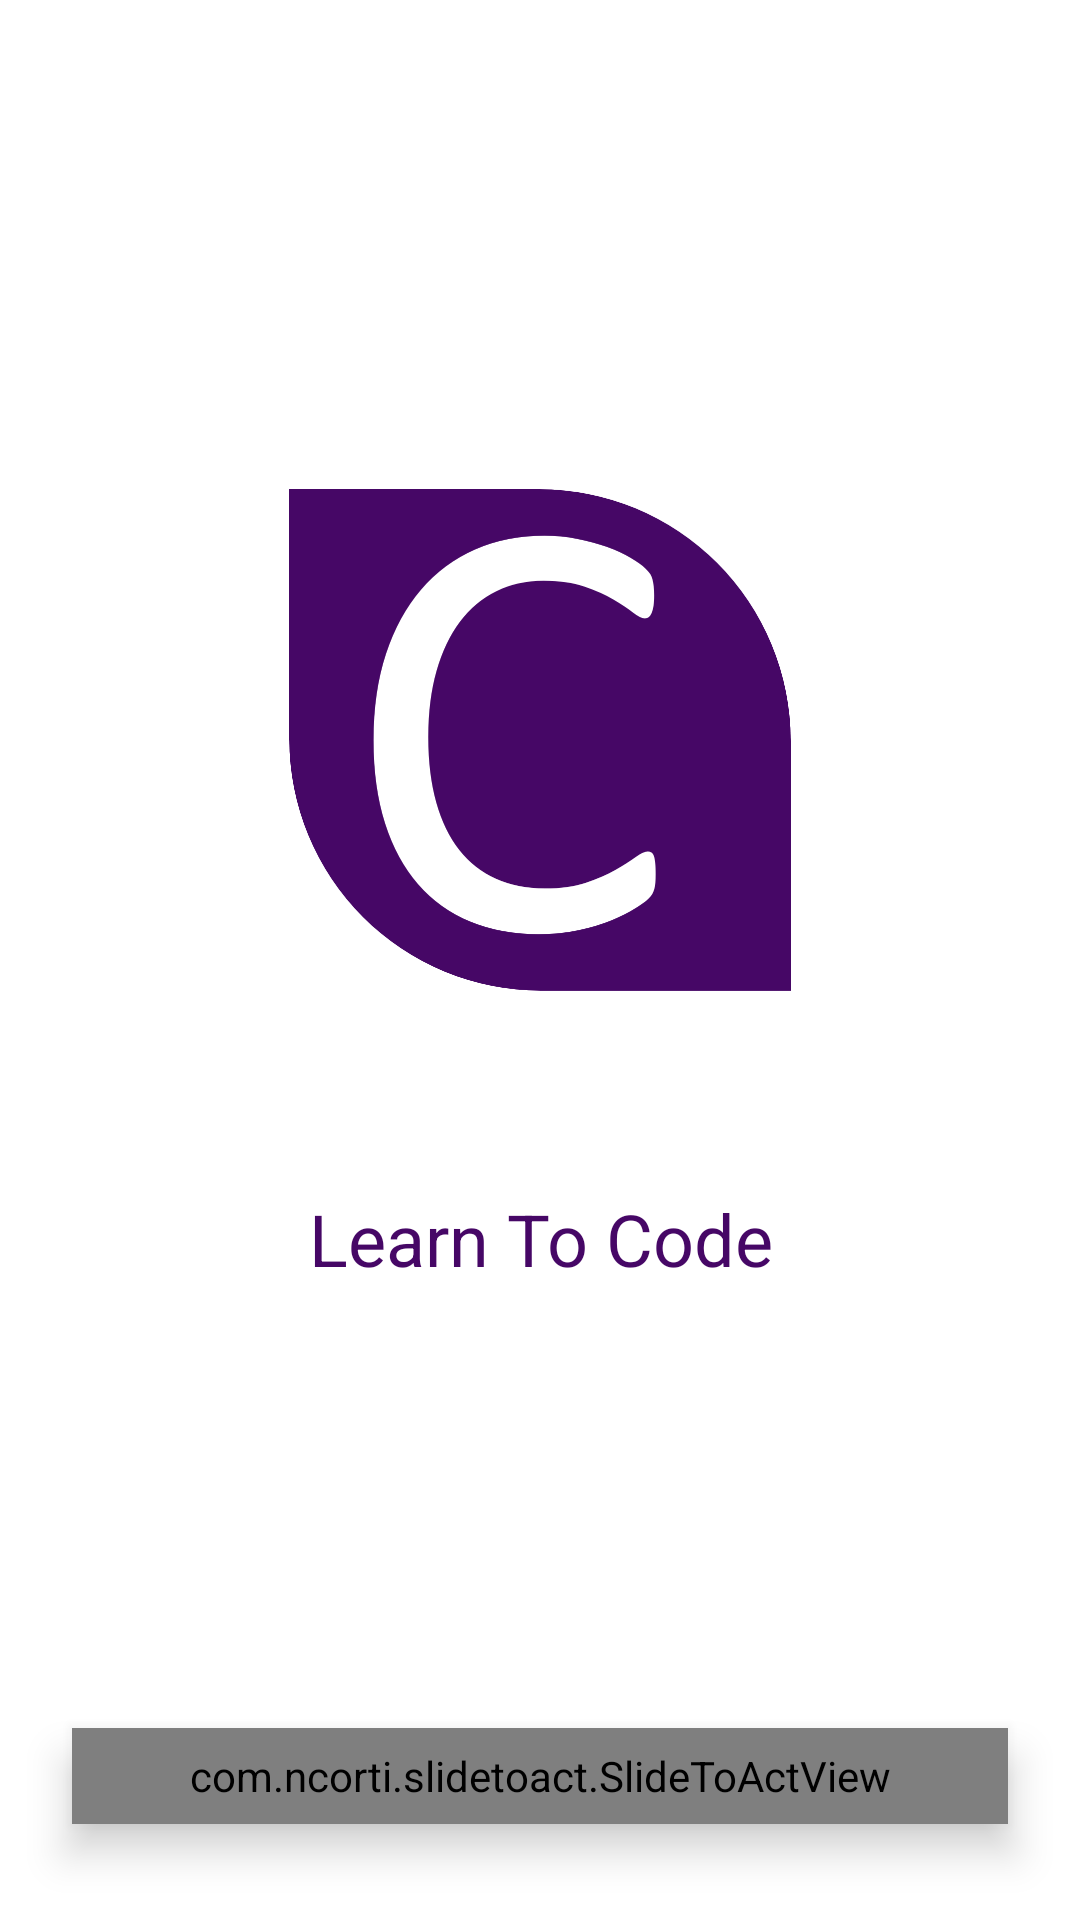

The Android layout XML behind this screen, and the referenced resources:
<!-- AndroidManifest.xml: application theme Theme.ProgrammingChamp -->
<!-- res/layout/splash_activity.xml -->
<?xml version="1.0" encoding="utf-8"?>
<LinearLayout xmlns:android="http://schemas.android.com/apk/res/android"
    xmlns:tools="http://schemas.android.com/tools"
    xmlns:app="http://schemas.android.com/apk/res-auto"
    android:orientation="vertical"
    android:layout_gravity="center"
    android:gravity="center"
    android:layout_width="match_parent"
    android:layout_height="match_parent">

    <View
        android:layout_width="match_parent"
        android:layout_height="0dp"
        android:layout_weight="1"/>


    <ImageView
        android:layout_width="250dp"
        android:layout_gravity="center"
        android:layout_height="250dp"
        android:src="@drawable/logo_main"
        android:layout_centerInParent="true"/>

    <TextView
        android:layout_width="match_parent"
        android:layout_height="wrap_content"
        android:layout_margin="32dp"
        android:textSize="24dp"
        android:gravity="center"
        android:textColor="#460766"
        android:fontFamily="sans-serif"
        android:text="Learn To Code"/>

    <Button
        android:id="@+id/bt_start_splash"
        android:visibility="gone"
        android:layout_width="match_parent"
        android:layout_height="wrap_content"
        android:background="@color/purple_200"
        android:text="@string/start"
        android:drawableTint="@color/white"
        android:drawableEnd="@drawable/ic_baseline_not_started_24"
        android:layout_margin="64dp"
        android:layout_alignParentBottom="true"
        tools:targetApi="m"
        android:drawableRight="@drawable/ic_baseline_not_started_24" />

    <View
        android:layout_width="match_parent"
        android:layout_height="0dp"
        android:layout_weight="1"/>



    <com.ncorti.slidetoact.SlideToActView
        android:id="@+id/slide_view"
        android:layout_width="match_parent"
        app:complete_icon="@drawable/ic_baseline_not_started_24"
        android:layout_height="32dp"
        app:bump_vibration="50"
        android:elevation="8dp"
        android:layout_marginStart="24dp"
        android:layout_marginEnd="24dp"
        android:layout_marginBottom="32dp"
        app:inner_color="@color/white"
        app:outer_color="@color/purple_200"
        app:border_radius="12dp"
        app:text="Slide to Start"
        tools:ignore="UnusedAttribute" />


</LinearLayout>
<!-- resources referenced by this layout -->
<resources>
  <color name="purple_200">#FFBB86FC</color>
  <color name="white">#FFFFFFFF</color>
  <!-- drawable logo_main: png bitmap (drawable-hdpi, 28025 bytes) -->
  <string name="start">start</string>
  <style name="Theme.ProgrammingChamp" parent="Theme.MaterialComponents.DayNight.NoActionBar">
          
          <item name="colorPrimary">@color/purple_500</item>
          <item name="colorPrimaryVariant">@color/purple_700</item>
          <item name="colorOnPrimary">@color/white</item>
          
          <item name="colorSecondary">@color/teal_200</item>
          <item name="colorSecondaryVariant">@color/teal_700</item>
          <item name="colorOnSecondary">@color/black</item>
          
          <item name="android:statusBarColor" tools:targetApi="l">@color/white</item>
          
      </style>
  <color name="purple_500">#FF6200EE</color>
  <color name="purple_700">#FF3700B3</color>
  <color name="teal_200">#FF03DAC5</color>
  <color name="teal_700">#FF018786</color>
  <color name="black">#FF000000</color>
</resources>
